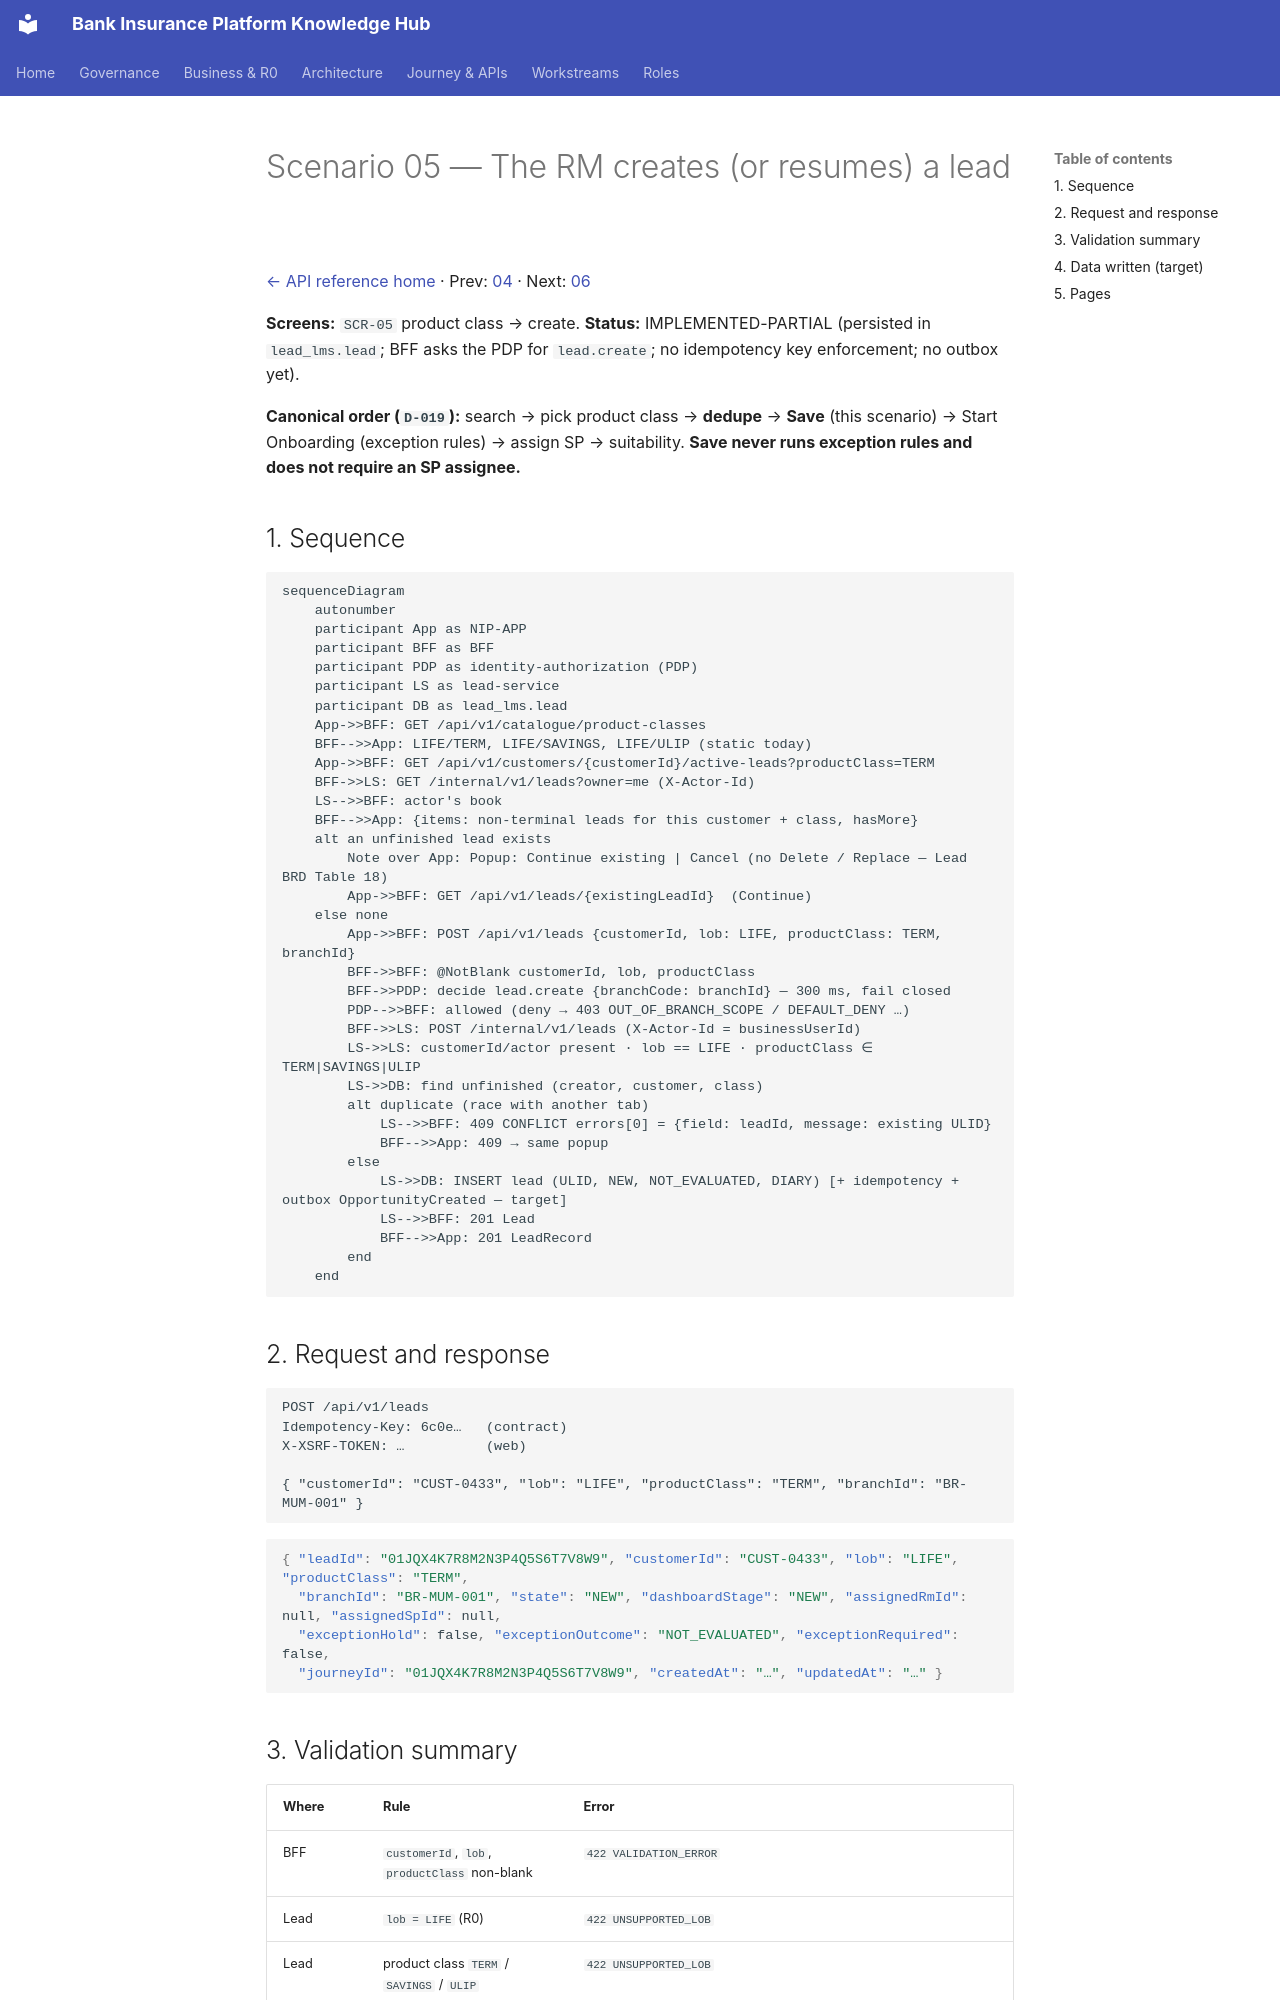

repository: Mahesh38/bank-insurance-platform · page: platform/api-reference/scenarios/05-lead-creation-and-dedupe/index.html · generator: mkdocs

# Scenario 05 — The RM creates (or resumes) a lead

[← API reference home](../README.md) · Prev: [04](./04-customer-search.md) · Next: [06](./06-lead-onboarding-and-assignment.md)

**Screens:** `SCR-05` product class → create. **Status:** IMPLEMENTED-PARTIAL (persisted in `lead_lms.lead`; BFF asks the PDP for
`lead.create`; no idempotency key enforcement; no outbox yet).

**Canonical order (`D-019`):** search → pick product class → **dedupe** → **Save** (this scenario)
→ Start Onboarding (exception rules) → assign SP → suitability. **Save never runs exception rules
and does not require an SP assignee.**

## 1. Sequence

```mermaid
sequenceDiagram
    autonumber
    participant App as NIP-APP
    participant BFF as BFF
    participant PDP as identity-authorization (PDP)
    participant LS as lead-service
    participant DB as lead_lms.lead
    App->>BFF: GET /api/v1/catalogue/product-classes
    BFF-->>App: LIFE/TERM, LIFE/SAVINGS, LIFE/ULIP (static today)
    App->>BFF: GET /api/v1/customers/{customerId}/active-leads?productClass=TERM
    BFF->>LS: GET /internal/v1/leads?owner=me (X-Actor-Id)
    LS-->>BFF: actor's book
    BFF-->>App: {items: non-terminal leads for this customer + class, hasMore}
    alt an unfinished lead exists
        Note over App: Popup: Continue existing | Cancel (no Delete / Replace — Lead BRD Table 18)
        App->>BFF: GET /api/v1/leads/{existingLeadId}  (Continue)
    else none
        App->>BFF: POST /api/v1/leads {customerId, lob: LIFE, productClass: TERM, branchId}
        BFF->>BFF: @NotBlank customerId, lob, productClass
        BFF->>PDP: decide lead.create {branchCode: branchId} — 300 ms, fail closed
        PDP-->>BFF: allowed (deny → 403 OUT_OF_BRANCH_SCOPE / DEFAULT_DENY …)
        BFF->>LS: POST /internal/v1/leads (X-Actor-Id = businessUserId)
        LS->>LS: customerId/actor present · lob == LIFE · productClass ∈ TERM|SAVINGS|ULIP
        LS->>DB: find unfinished (creator, customer, class)
        alt duplicate (race with another tab)
            LS-->>BFF: 409 CONFLICT errors[0] = {field: leadId, message: existing ULID}
            BFF-->>App: 409 → same popup
        else
            LS->>DB: INSERT lead (ULID, NEW, NOT_EVALUATED, DIARY) [+ idempotency + outbox OpportunityCreated — target]
            LS-->>BFF: 201 Lead
            BFF-->>App: 201 LeadRecord
        end
    end
```

## 2. Request and response

```http
POST /api/v1/leads
Idempotency-Key: 6c0e…   (contract)
X-XSRF-TOKEN: …          (web)

{ "customerId": "CUST-0433", "lob": "LIFE", "productClass": "TERM", "branchId": "BR-MUM-001" }
```

```json
{ "leadId": "01JQX4K7R8M2N3P4Q5S6T7V8W9", "customerId": "CUST-0433", "lob": "LIFE", "productClass": "TERM",
  "branchId": "BR-MUM-001", "state": "NEW", "dashboardStage": "NEW", "assignedRmId": null, "assignedSpId": null,
  "exceptionHold": false, "exceptionOutcome": "NOT_EVALUATED", "exceptionRequired": false,
  "journeyId": "01JQX4K7R8M2N3P4Q5S6T7V8W9", "createdAt": "…", "updatedAt": "…" }
```
